Labelled photos from "trash_cls_dataset", an image-classification folder in leexymon/YOLO-GARBAGE. The possible labels are: cardboard, glass, metal, paper, plastic, trash.

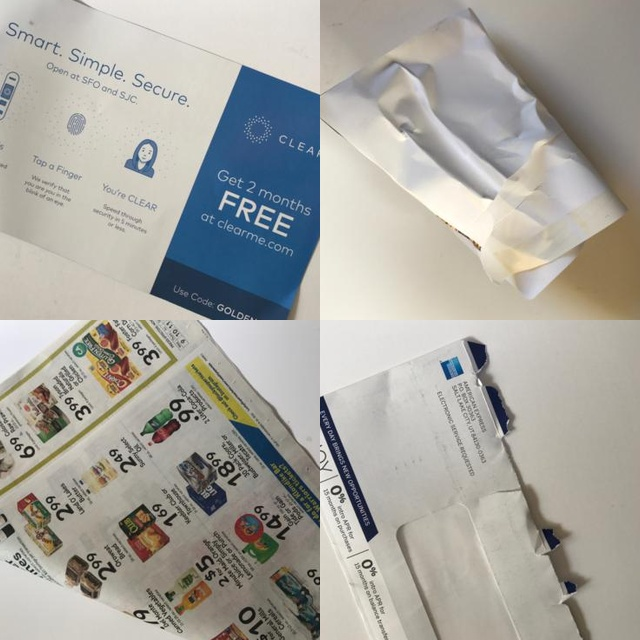
Label: paper

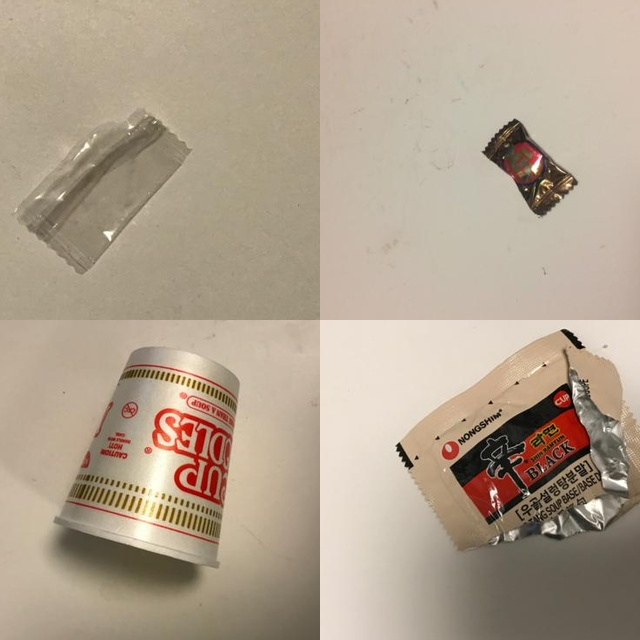
Label: trash

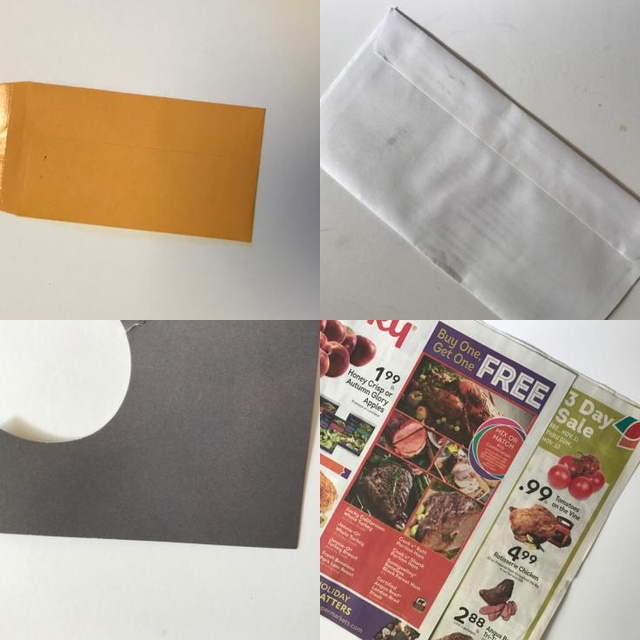
Label: paper

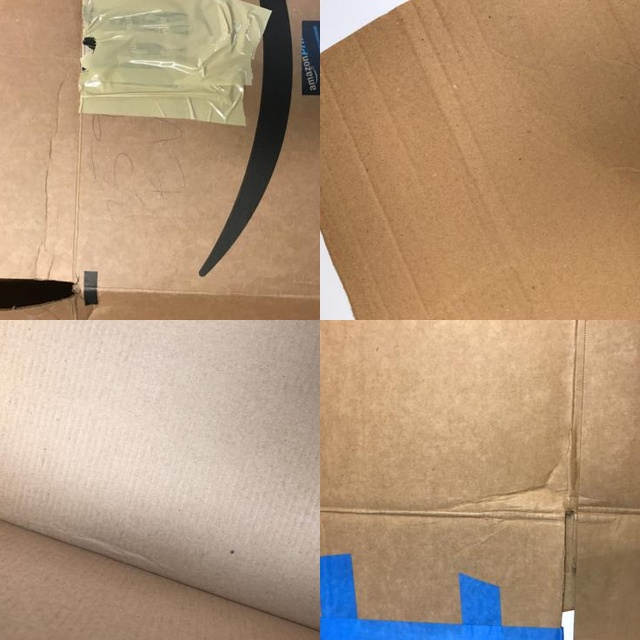
Label: cardboard

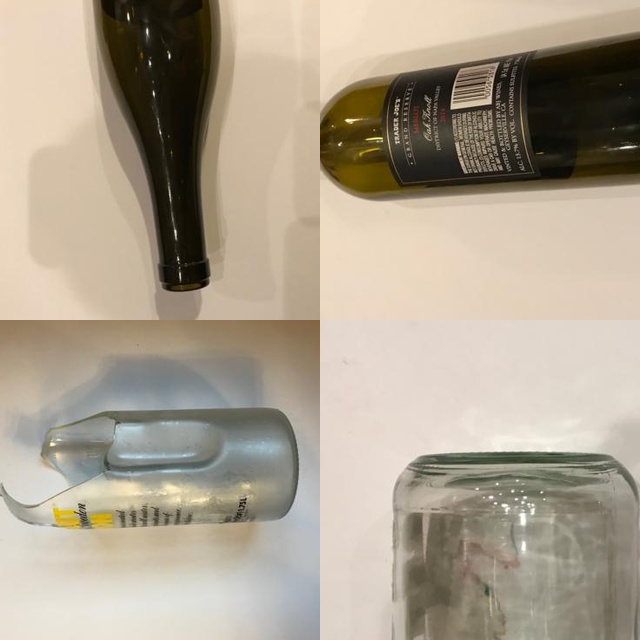
Label: glass

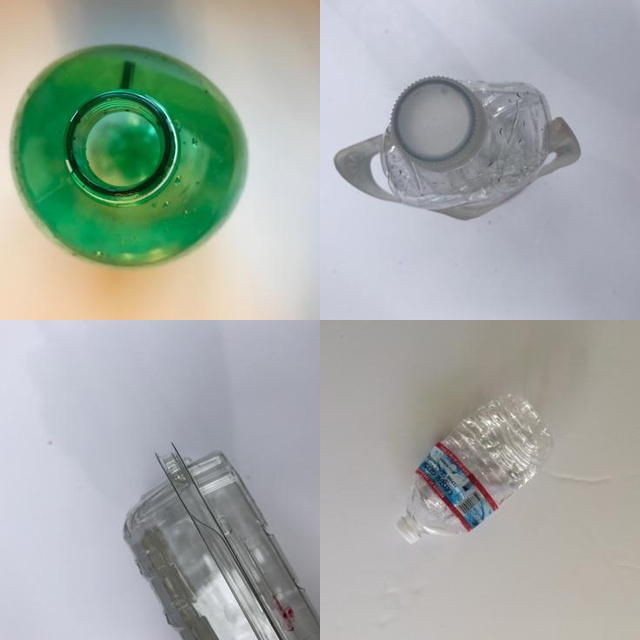
Label: plastic
